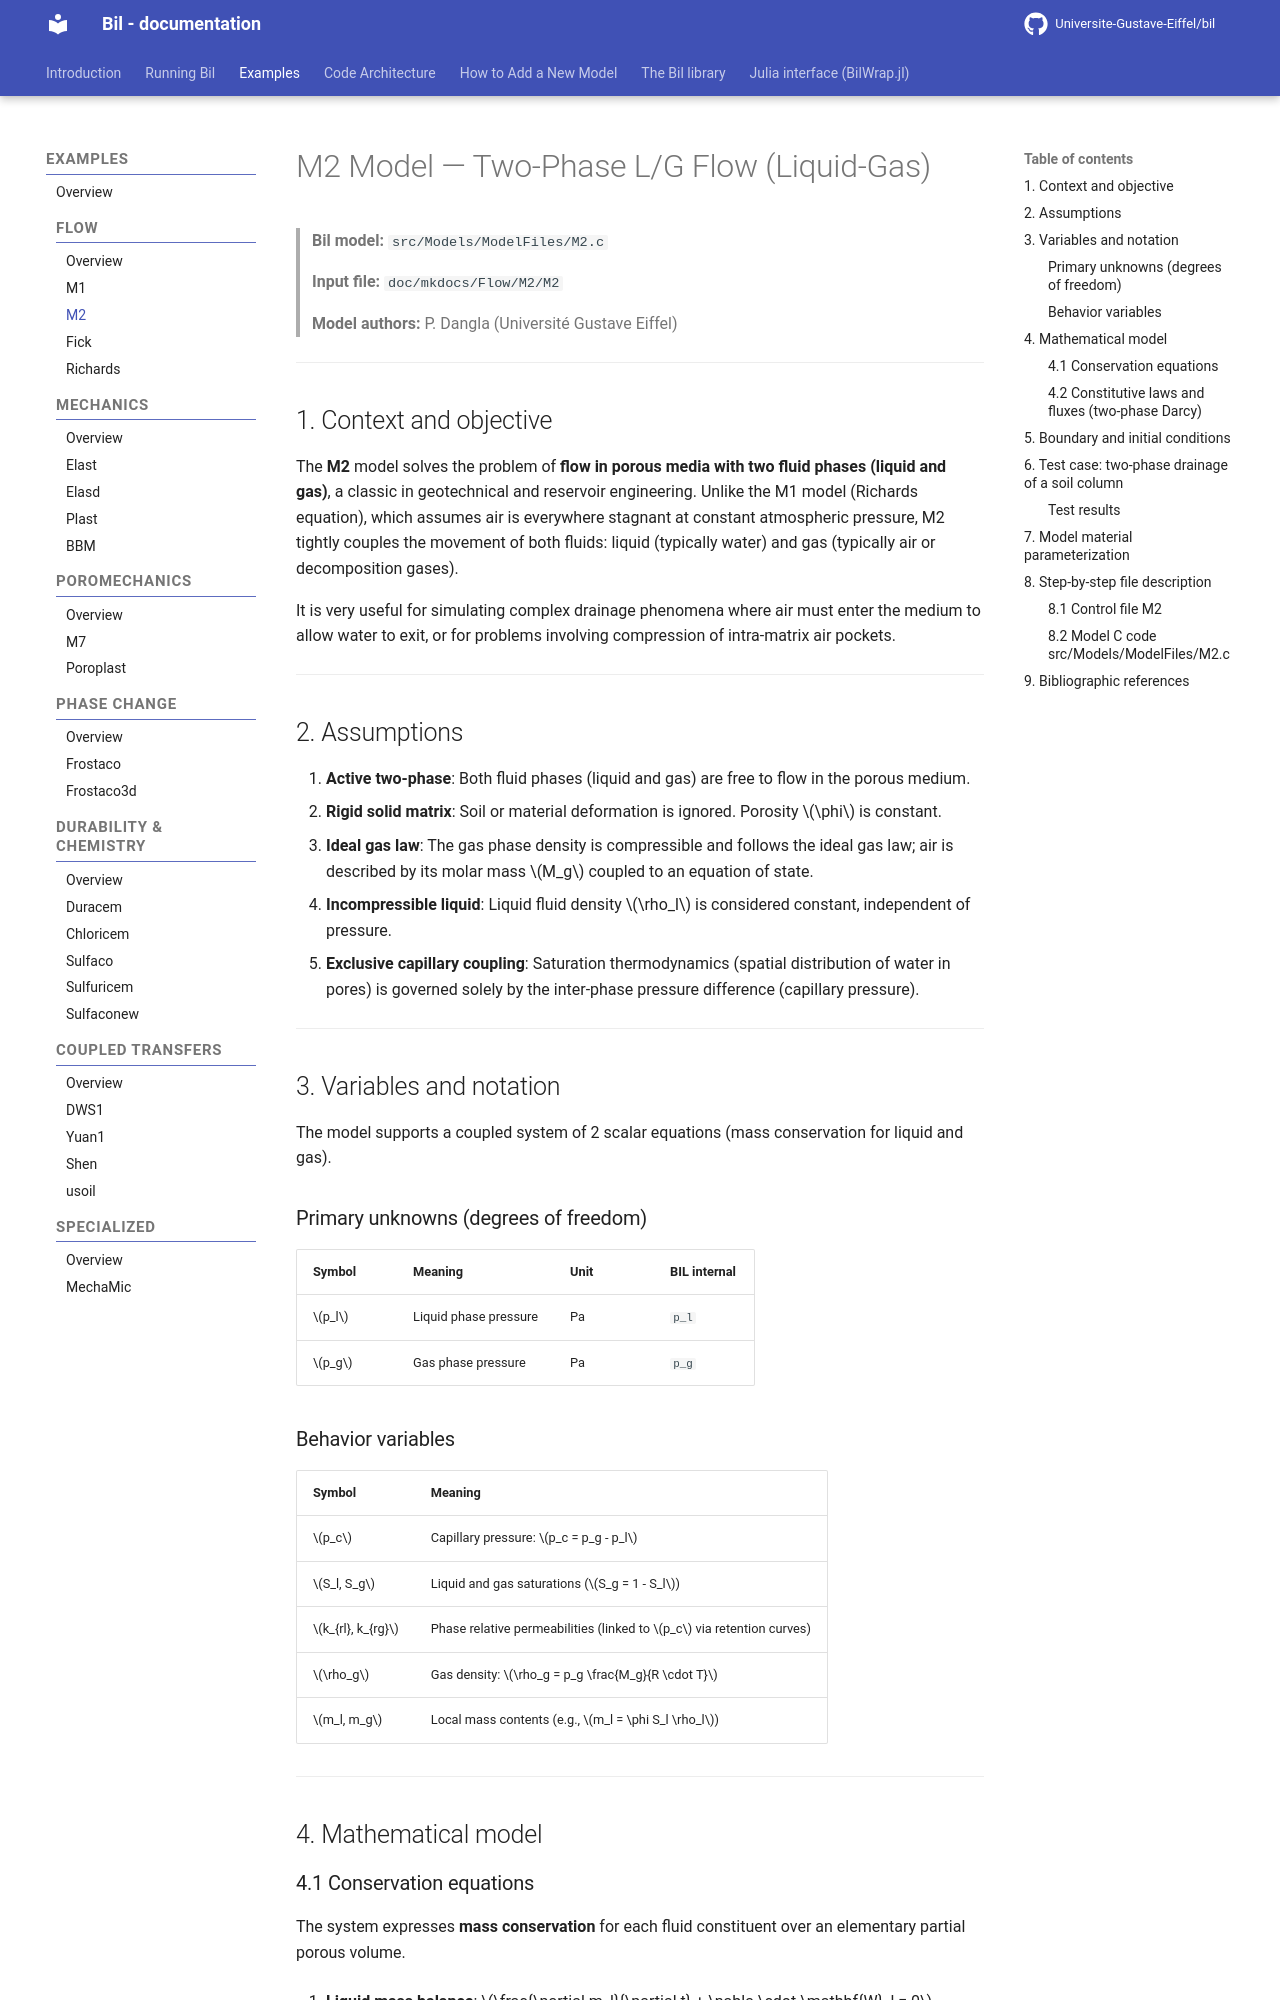

repository: Universite-Gustave-Eiffel/bil · page: Flow/M2_model/index.html · generator: mkdocs

# M2 Model — Two-Phase L/G Flow (Liquid-Gas)

> **Bil model:** `src/Models/ModelFiles/M2.c`

> **Input file:** `doc/mkdocs/Flow/M2/M2`
>
> **Model authors:** P. Dangla (Université Gustave Eiffel)

---
<!--
## Table of contents

1. [Context and objective](#1-context-and-objective)
2. [Assumptions](#2-assumptions)
3. [Variables and notation](#3-variables-and-notation)
4. [Mathematical model](#4-mathematical-model)
   - 4.1 [Conservation equations](#41-conservation-equations)
   - 4.2 [Constitutive laws and fluxes (two-phase Darcy)](#42-constitutive-laws-and-fluxes-two-phase-darcy)
5. [Boundary and initial conditions](#5-boundary-and-initial-conditions)
6. [Test case: two-phase drainage of a soil column (`test_examples/M2`)](#6-test-case-two-phase-drainage-of-a-soil-column)
7. [Model material parameterization](#7-model-material-parameterization)
8. [Step-by-step file description](#8-step-by-step-file-description)
9. [Bibliographic references](#9-bibliographic-references)

---
-->

## 1. Context and objective

The **M2** model solves the problem of **flow in porous media with two fluid phases (liquid and gas)**, a classic in geotechnical and reservoir engineering. Unlike the M1 model (Richards equation), which assumes air is everywhere stagnant at constant atmospheric pressure, M2 tightly couples the movement of both fluids: liquid (typically water) and gas (typically air or decomposition gases).

It is very useful for simulating complex drainage phenomena where air must enter the medium to allow water to exit, or for problems involving compression of intra-matrix air pockets.

---

## 2. Assumptions

1. **Active two-phase**: Both fluid phases (liquid and gas) are free to flow in the porous medium.
2. **Rigid solid matrix**: Soil or material deformation is ignored. Porosity $\phi$ is constant.
3. **Ideal gas law**: The gas phase density is compressible and follows the ideal gas law; air is described by its molar mass $M_g$ coupled to an equation of state.
4. **Incompressible liquid**: Liquid fluid density $\rho_l$ is considered constant, independent of pressure.
5. **Exclusive capillary coupling**: Saturation thermodynamics (spatial distribution of water in pores) is governed solely by the inter-phase pressure difference (capillary pressure).

---

## 3. Variables and notation

The model supports a coupled system of 2 scalar equations (mass conservation for liquid and gas).

### Primary unknowns (degrees of freedom)

| Symbol | Meaning | Unit | BIL internal |
|---------|---------|-------|-------------|
| $p_l$ | Liquid phase pressure | Pa | `p_l` |
| $p_g$ | Gas phase pressure | Pa | `p_g` |

### Behavior variables

| Symbol | Meaning |
|---------|---------|
| $p_c$ | Capillary pressure: $p_c = p_g - p_l$ |
| $S_l, S_g$ | Liquid and gas saturations ($S_g = 1 - S_l$) |
| $k_{rl}, k_{rg}$ | Phase relative permeabilities (linked to $p_c$ via retention curves) |
| $\rho_g$ | Gas density: $\rho_g = p_g \frac{M_g}{R \cdot T}$ |
| $m_l, m_g$ | Local mass contents (e.g., $m_l = \phi S_l \rho_l$) |

---

## 4. Mathematical model
